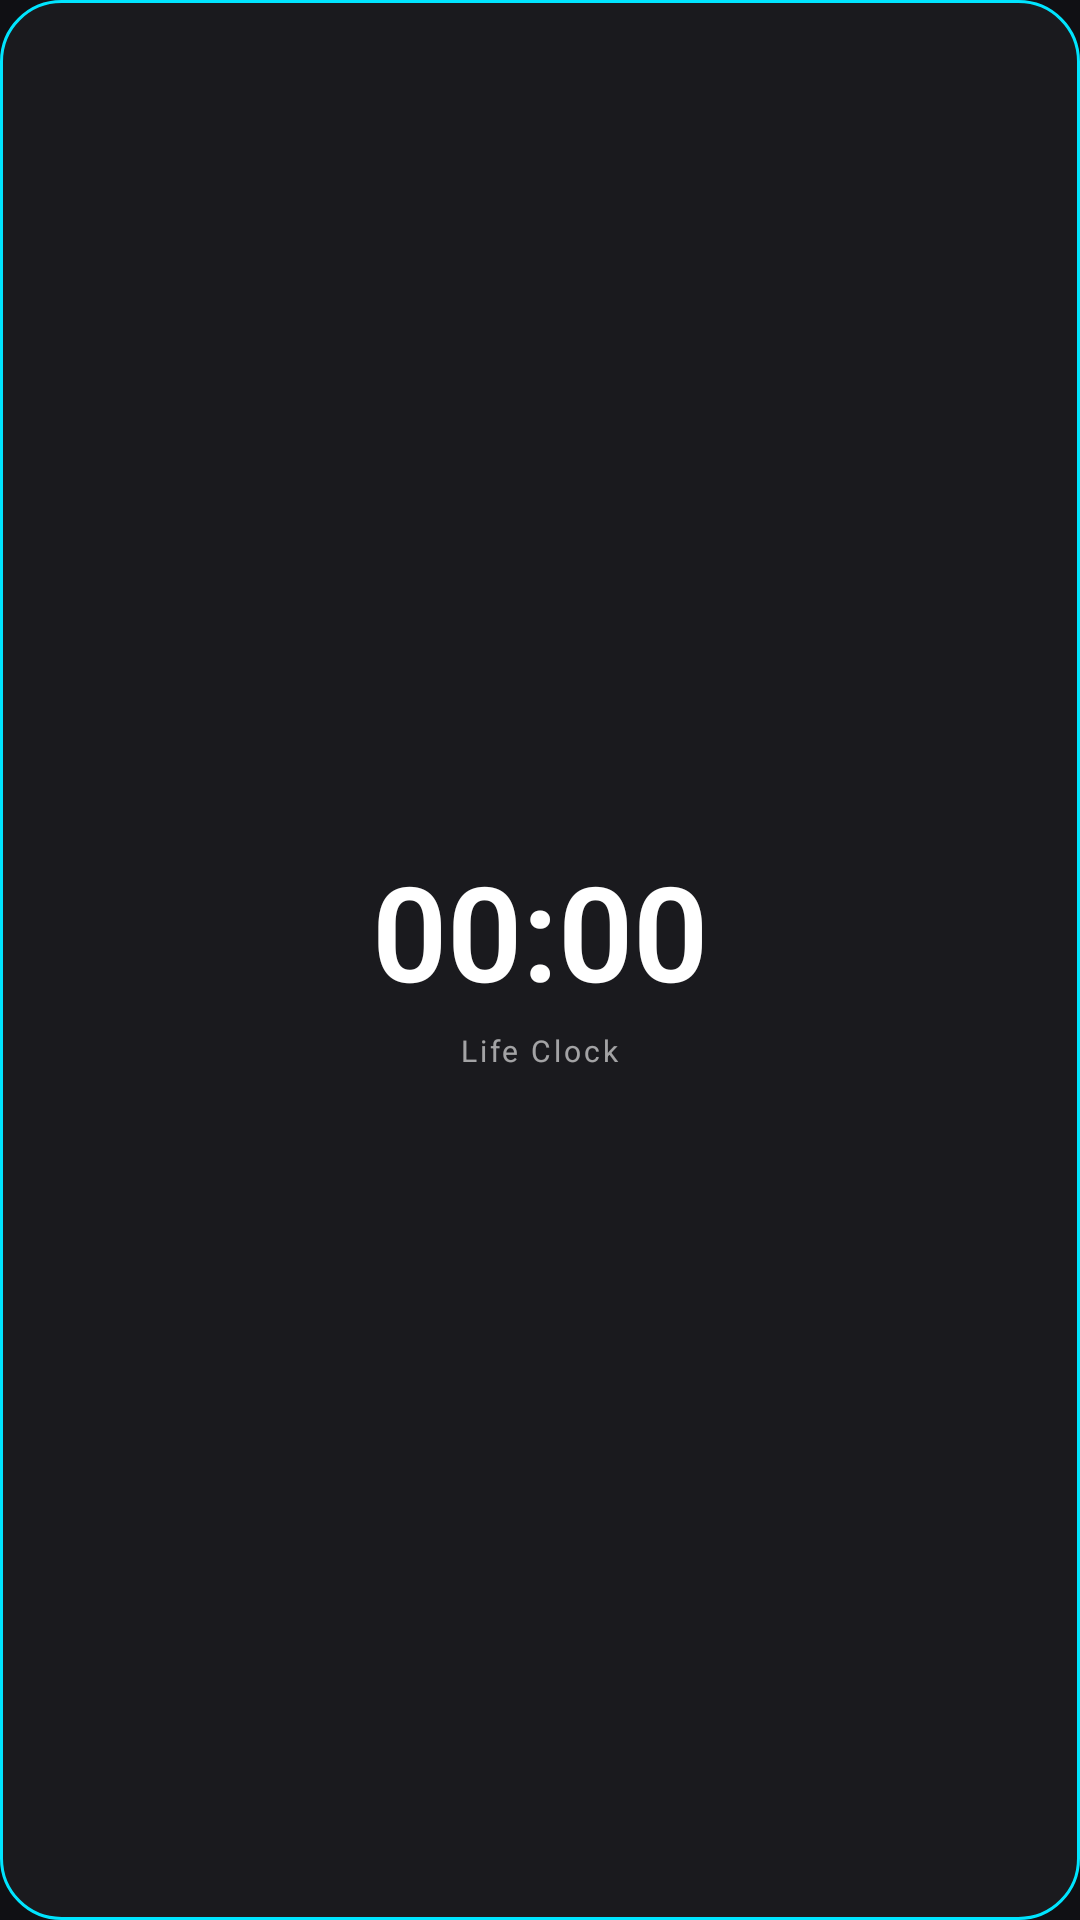

Produce the Android XML layout that renders to this screen, including the resource entries it uses.
<!-- AndroidManifest.xml: application theme Theme.LifeClock -->
<!-- res/layout/widget_small.xml -->
<?xml version="1.0" encoding="utf-8"?>
<LinearLayout xmlns:android="http://schemas.android.com/apk/res/android"
    android:id="@+id/widget_root"
    android:layout_width="match_parent"
    android:layout_height="match_parent"
    android:orientation="vertical"
    android:background="@drawable/bg_widget_digital"
    android:padding="14dp"
    android:gravity="center">

    <TextView
        android:id="@+id/widget_city"
        android:layout_width="wrap_content"
        android:layout_height="wrap_content"
        android:layout_marginBottom="4dp"
        android:textColor="@color/widget_label"
        android:textSize="11sp"
        android:textStyle="bold"
        android:textAllCaps="false"
        android:letterSpacing="0.05"
        android:fontFamily="sans-serif-medium"
        tools:text="TEHRAN"
        xmlns:tools="http://schemas.android.com/tools" />

    <TextClock
        android:id="@+id/widget_life_clock"
        android:layout_width="wrap_content"
        android:layout_height="wrap_content"
        android:format12Hour="HH:mm"
        android:format24Hour="HH:mm"
        android:textColor="@color/digital_text"
        android:textSize="44sp"
        android:textStyle="bold"
        android:fontFamily="sans-serif-light"
        tools:text="06:45"
        xmlns:tools="http://schemas.android.com/tools" />

    <TextView
        android:id="@+id/widget_life_label"
        android:layout_width="wrap_content"
        android:layout_height="wrap_content"
        android:layout_marginTop="4dp"
        android:text="@string/life_clock"
        android:textColor="@color/widget_label"
        android:textSize="10sp"
        android:letterSpacing="0.1" />

    <TextView
        android:id="@+id/widget_period"
        android:layout_width="wrap_content"
        android:layout_height="wrap_content"
        android:layout_marginTop="6dp"
        android:textColor="@color/digital_accent"
        android:textSize="11sp"
        android:textStyle="bold"
        tools:text="MORNING"
        xmlns:tools="http://schemas.android.com/tools" />

    
    <TextClock
        android:id="@+id/widget_official_clock"
        android:layout_width="0dp"
        android:layout_height="0dp"
        android:visibility="gone" />

    <TextView
        android:id="@+id/widget_sunrise"
        android:layout_width="0dp"
        android:layout_height="0dp"
        android:visibility="gone" />

    <TextView
        android:id="@+id/widget_sunset"
        android:layout_width="0dp"
        android:layout_height="0dp"
        android:visibility="gone" />

    <TextView
        android:id="@+id/widget_progress_text"
        android:layout_width="0dp"
        android:layout_height="0dp"
        android:visibility="gone" />

    <TextView
        android:id="@+id/widget_persian_date"
        android:layout_width="0dp"
        android:layout_height="0dp"
        android:visibility="gone" />

    <TextView
        android:id="@+id/widget_day_length"
        android:layout_width="0dp"
        android:layout_height="0dp"
        android:visibility="gone" />

</LinearLayout>
<!-- resources referenced by this layout -->
<resources>
  <color name="digital_accent">#FF00E5FF</color>
  <color name="digital_text">#FFFFFFFF</color>
  <color name="widget_label">#99FFFFFF</color>
  <!-- drawable bg_widget_digital (drawable) -->
  <?xml version="1.0" encoding="utf-8"?>
  <shape xmlns:android="http://schemas.android.com/apk/res/android"
      android:shape="rectangle">
      <solid android:color="@color/digital_bg" />
      <corners android:radius="20dp" />
      <stroke
          android:width="1dp"
          android:color="@color/digital_accent"
          android:alpha="0.3" />
  </shape>
  <string name="life_clock">Life Clock</string>
  <style name="Theme.LifeClock" parent="Theme.AppCompat.NoActionBar">
          <item name="android:statusBarColor" tools:targetApi="l">@android:color/transparent</item>
          <item name="android:windowLightStatusBar">false</item>
          <item name="android:navigationBarColor">@android:color/transparent</item>
          <item name="android:windowBackground">@color/app_background</item>
      </style>
  <color name="digital_bg">#FF1A1A1E</color>
  <color name="app_background">#FF101014</color>
</resources>
